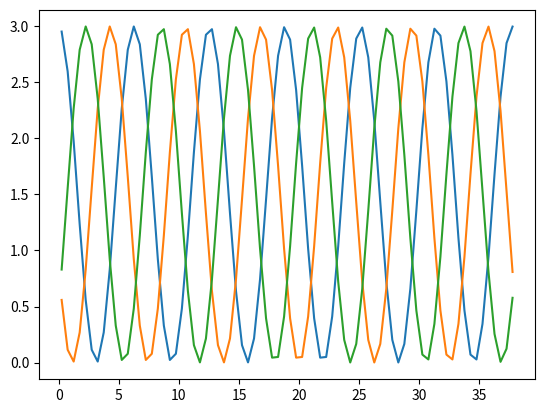

Generate this figure with matplotlib:
import numpy as np
import matplotlib.pyplot as plt
import math
# fig = plt.figure(1)
# ax1 = plt.subplot(2,1,1)
# plt.plot([1,2,3])
# plt.show()
#
length = 38.0
width = 12.5
height_plate = 3.0
spacing_x=0.5
num_plies = 11
omega1=1.0
omega2=1.0
omega3=1.0
Firstphase1=1.57
Firstphase2=3.57
Firstphase3=5.57
# architecture
zarray1=[]
zarray2=[]
zarray3=[]
xarray=np.arange(spacing_x/2,length,spacing_x)
for i in range(len(xarray)):
	zvalue1=(height_plate/2)*math.sin(omega1*xarray[i]+Firstphase1) + (height_plate/2) #describing function
	zarray1.append(zvalue1)
	zvalue2=(height_plate/2)*math.sin(omega2*xarray[i]+Firstphase2) + (height_plate/2) #describing function
	zarray2.append(zvalue2)
	zvalue3=(height_plate/2)*math.sin(omega3*xarray[i]+Firstphase3) + (height_plate/2) #describing function
	zarray3.append(zvalue3)
plt.plot(xarray,zarray1)
plt.plot(xarray,zarray2)
plt.plot(xarray,zarray3)
'''
fig,ax =plt.subplots()
ax.plot()
ax.add_patch(pat.Rectangle((0,0),spacing_x,height_plate/num_plies,edgecolor='blue',facecolor='red',fill=True))
ax.add_patch(pat.Rectangle((spacing_x,0),spacing_x,height_plate/num_plies,edgecolor='blue',facecolor='red',fill=True))
'''
plt.show()